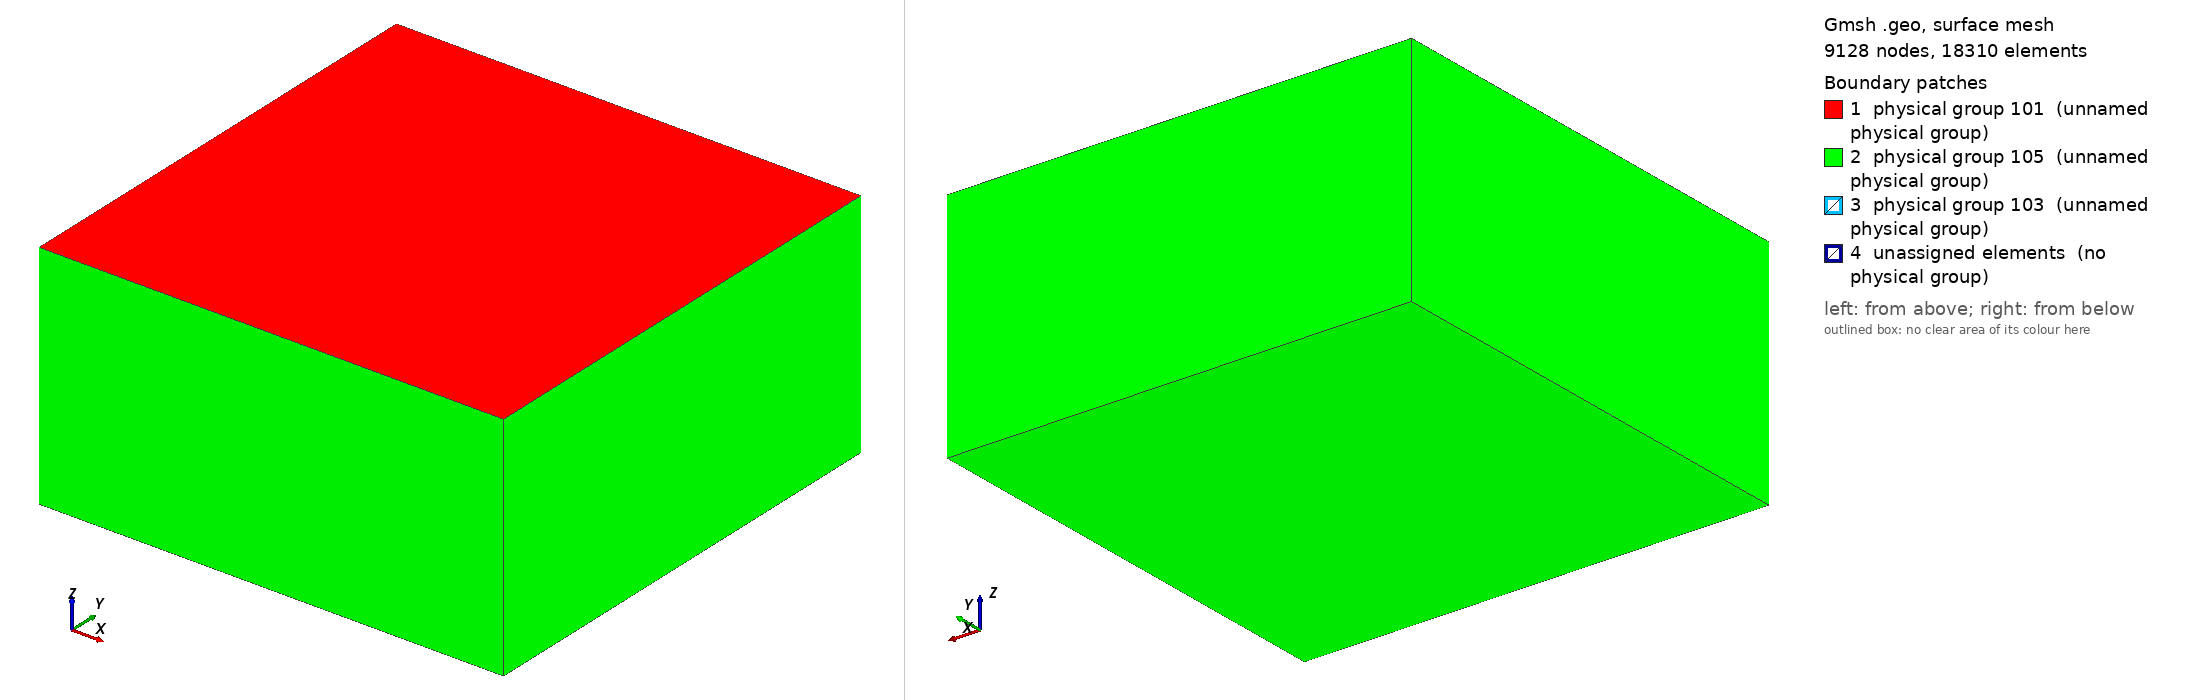

Gmsh geometry script, surface-meshed: 9128 nodes, 18310 surface elements. Boundary patches (legend numbers): 1 physical group 101 (unnamed physical group), 2 physical group 105 (unnamed physical group), 3 physical group 103 (unnamed physical group), 4 unassigned elements (no physical group). Left view from above one corner, right view from below the opposite corner. Legend entries are the model's physical surfaces; 'unassigned elements' are surfaces in no physical group. The drawing asked Gmsh for element sizes between 1% and 20% of the model's largest extent; the script's own settings can give other sizes.

=== tpv5_f200m.geo (drawn) ===
/*
/**
 * @file
 * This file is part of SeisSol.
 *
 * @author Thomas Ulrich 
 *
 * @section LICENSE
 * Copyright (c) 2014-2015, SeisSol Group
 * All rights reserved.
 * 
 * Redistribution and use in source and binary forms, with or without
 * modification, are permitted provided that the following conditions are met:
 * 
 * 1. Redistributions of source code must retain the above copyright notice,
 *    this list of conditions and the following disclaimer.
 * 
 * 2. Redistributions in binary form must reproduce the above copyright notice,
 *    this list of conditions and the following disclaimer in the documentation
 *    and/or other materials provided with the distribution.
 * 
 * 3. Neither the name of the copyright holder nor the names of its
 *    contributors may be used to endorse or promote products derived from this
 *    software without specific prior written permission.
 *
 * THIS SOFTWARE IS PROVIDED BY THE COPYRIGHT HOLDERS AND CONTRIBUTORS "AS IS"
 * AND ANY EXPRESS OR IMPLIED WARRANTIES, INCLUDING, BUT NOT LIMITED TO, THE
 * IMPLIED WARRANTIES OF  MERCHANTABILITY AND FITNESS FOR A PARTICULAR PURPOSE
 * ARE DISCLAIMED. IN NO EVENT SHALL THE COPYRIGHT HOLDER OR CONTRIBUTORS BE
 * LIABLE FOR ANY DIRECT, INDIRECT, INCIDENTAL, SPECIAL, EXEMPLARY, OR
 * CONSEQUENTIAL DAMAGES (INCLUDING, BUT NOT LIMITED TO, PROCUREMENT OF
 * SUBSTITUTE GOODS OR SERVICES; LOSS OF USE, DATA, OR PROFITS; OR BUSINESS
 * INTERRUPTION) HOWEVER CAUSED AND ON ANY THEORY OF LIABILITY, WHETHER IN
 * CONTRACT, STRICT LIABILITY, OR TORT (INCLUDING NEGLIGENCE OR OTHERWISE)
 * ARISING IN ANY WAY OUT OF THE  USE OF THIS SOFTWARE, EVEN IF ADVISED OF THE
 * POSSIBILITY OF SUCH DAMAGE.
 
19.02.2016
Create a planar fault of given dimension and dip angle, the nucleation is also included in the geometry
To use obtain the mesh:
gmsh tpv5_f200m.geo -3 -optimize
To convert the mesh:
pumgen tpv5_f200m.msh -s msh2

 */


lc = 5e3;
lc_fault = 200;

Fault_length = 30e3;
Fault_width = 15e3;
Fault_dip = 90*Pi/180.;

//Nucleation in X,Z local coordinates
X_nucl = 0e3;
Width_nucl = 0.5*Fault_width;
R_nucl = 1.5e3;
lc_nucl = 200;

Xmax = 60e3;
Xmin = -Xmax;
Ymin = -Xmax +  0.5 * Fault_width  *Cos(Fault_dip);
Ymax =  Xmax + 0.5 * Fault_width  *Cos(Fault_dip);
Zmin = -Xmax;


//Create the Volume
Point(1) = {Xmin, Ymin, 0, lc};
Point(2) = {Xmin, Ymax, 0, lc};
Point(3) = {Xmax, Ymax, 0, lc};
Point(4) = {Xmax, Ymin, 0, lc};
Line(1) = {1, 2};
Line(2) = {2, 3};
Line(3) = {3, 4};
Line(4) = {4, 1};
Line Loop(5) = {1,2,3,4};
Plane Surface(1) = {5};
Extrude {0,0, Zmin} { Surface{1}; }

//Create the fault
Point(100) = {-0.5*Fault_length, Fault_width  *Cos(Fault_dip), -Fault_width  *Sin(Fault_dip), lc};
Point(101) = {-0.5*Fault_length, 0, 0e3, lc};
Point(102) = {0.5*Fault_length, 0,  0e3, lc};
Point(103) = {0.5*Fault_length, Fault_width  *Cos(Fault_dip), -Fault_width  *Sin(Fault_dip), lc};
Line(100) = {100, 101};
Line(101) = {101, 102};
Line{101} In Surface{1};
Line(102) = {102, 103};
Line(103) = {103, 100};

//create nucleation patch
/*
Point(200) = {X_nucl, Width_nucl*Cos(Fault_dip), -Width_nucl  *Sin(Fault_dip), lc_nucl};
Point(201) = {X_nucl, (Width_nucl + R_nucl) * Cos(Fault_dip), -(Width_nucl+R_nucl)  *Sin(Fault_dip), lc_nucl};
Point(202) = {X_nucl + R_nucl, Width_nucl*Cos(Fault_dip), -Width_nucl  *Sin(Fault_dip), lc_nucl};
Point(203) = {X_nucl, (Width_nucl - R_nucl) * Cos(Fault_dip), -(Width_nucl-R_nucl)  *Sin(Fault_dip), lc_nucl};
Point(204) = {X_nucl - R_nucl, Width_nucl*Cos(Fault_dip), -Width_nucl  *Sin(Fault_dip), lc_nucl};
Circle(200) = {201,200,202};
Circle(201) = {202,200,203};
Circle(202) = {203,200,204};
Circle(203) = {204,200,201};
Line Loop(204) = {200,201,202,203};
Plane Surface(200) = {204};
*/

Point(201) = {X_nucl + R_nucl , (Width_nucl + R_nucl) * Cos(Fault_dip), -(Width_nucl+R_nucl)  *Sin(Fault_dip), lc_nucl};
Point(202) = {X_nucl + R_nucl , (Width_nucl - R_nucl) * Cos(Fault_dip), -(Width_nucl-R_nucl)  *Sin(Fault_dip), lc_nucl};
Point(203) = {X_nucl - R_nucl , (Width_nucl - R_nucl) * Cos(Fault_dip), -(Width_nucl-R_nucl)  *Sin(Fault_dip), lc_nucl};
Point(204) = {X_nucl - R_nucl , (Width_nucl + R_nucl) * Cos(Fault_dip), -(Width_nucl+R_nucl)  *Sin(Fault_dip), lc_nucl};
Line(200) = {201, 202};
Line(201) = {202, 203};
Line(202) = {203, 204};
Line(203) = {204, 201};
Line Loop(204) = {200,201,202,203};
Plane Surface(200) = {204};

Line Loop(105) = {100,101,102,103,200,201,202,203};
Plane Surface(100) = {105};

//There is a bug in "Attractor", we need to define a Ruled surface in FaceList
Line Loop(106) = {100,101,102,103};
Ruled Surface(101) = {106};
Ruled Surface(201) = {204};

Surface{100,200} In Volume{1};


//1.2 Managing coarsening away from the fault
// Attractor field returns the distance to the curve (actually, the
// distance to 100 equidistant points on the curve)
Field[1] = Distance;
Field[1].FacesList = {101};

// Matheval field returns "distance squared + lc/20"
Field[2] = MathEval;
//Field[2].F = Sprintf("0.02*F1 + 0.00001*F1^2 + %g", lc_fault);
//Field[2].F = Sprintf("0.02*F1 +(F1/2e3)^2 + %g", lc_fault);
Field[2].F = Sprintf("0.05*F1 +(F1/2.5e3)^2 + %g", lc_fault);

//3.4.5 Managing coarsening around the nucleation Patch
Field[3] = Distance;
Field[3].FacesList = {201};

Field[4] = Threshold;
Field[4].IField = 3;
Field[4].LcMin = lc_nucl;
Field[4].LcMax = lc_fault;
Field[4].DistMin = R_nucl;
Field[4].DistMax = 3*R_nucl;

Field[5] = Restrict;
Field[5].IField = 4;
Field[5].FacesList = {100,200} ;

//equivalent of propagation size on element
Field[6] = Threshold;
Field[6].IField = 1;
Field[6].LcMin = lc_fault;
Field[6].LcMax = lc;
Field[6].DistMin = 2*lc_fault;
Field[6].DistMax = 2*lc_fault+0.001;


Field[7] = Min;
Field[7].FieldsList = {2,5,6};


Background Field = 7;

Physical Surface(101) = {1};
Physical Surface(103) = {100,200};
//This ones are read in the gui
Physical Surface(105) = {14,18,22,26,27};

Physical Volume(1) = {1};
Mesh.MshFileVersion = 2.2;
